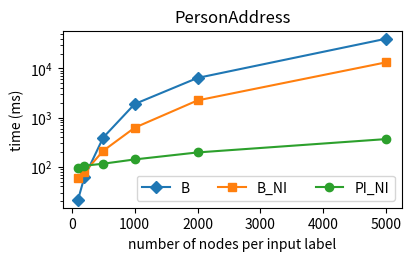

Python code for this plot: (Note: this script raises an exception after producing the figure.)
import matplotlib.pyplot as plt
import numpy as np

## Figure for comparing with the baseline approach | PersonAddress scenario
x=[100, 200, 500, 1_000, 2_000, 5_000]
results_baseline_long=[21.6, 61.2, 393.8, 1885.8, 6387.0, 39919.0]
results_baseline_NI_long=[60.0, 77.0, 211.8, 623.2, 2234.2, 13240.4]
results_PI_NI_long=[94.8, 105.4, 116.0, 141.6, 196.4, 366.6]

# Figure for comparing with the baseline approach | PersonAddress scenario
fig2, ax = plt.subplots(layout="constrained", figsize=(4, 2.5))
ax.plot(x, results_baseline_long, label="B", marker="D") 
ax.plot(x, results_baseline_NI_long, label="B_NI", marker="s")
ax.plot(x, results_PI_NI_long, label="PI_NI", marker= "o")
ax.set_title("PersonAddress")
ax.set_xlabel("number of nodes per input label")
ax.set_ylabel("time (ms)")
ax.set_yscale("log")
ax.legend(loc="best", ncol=3)

plt.savefig("../../outfigs/FigureComparisonBaselinePersonAddress.png")
